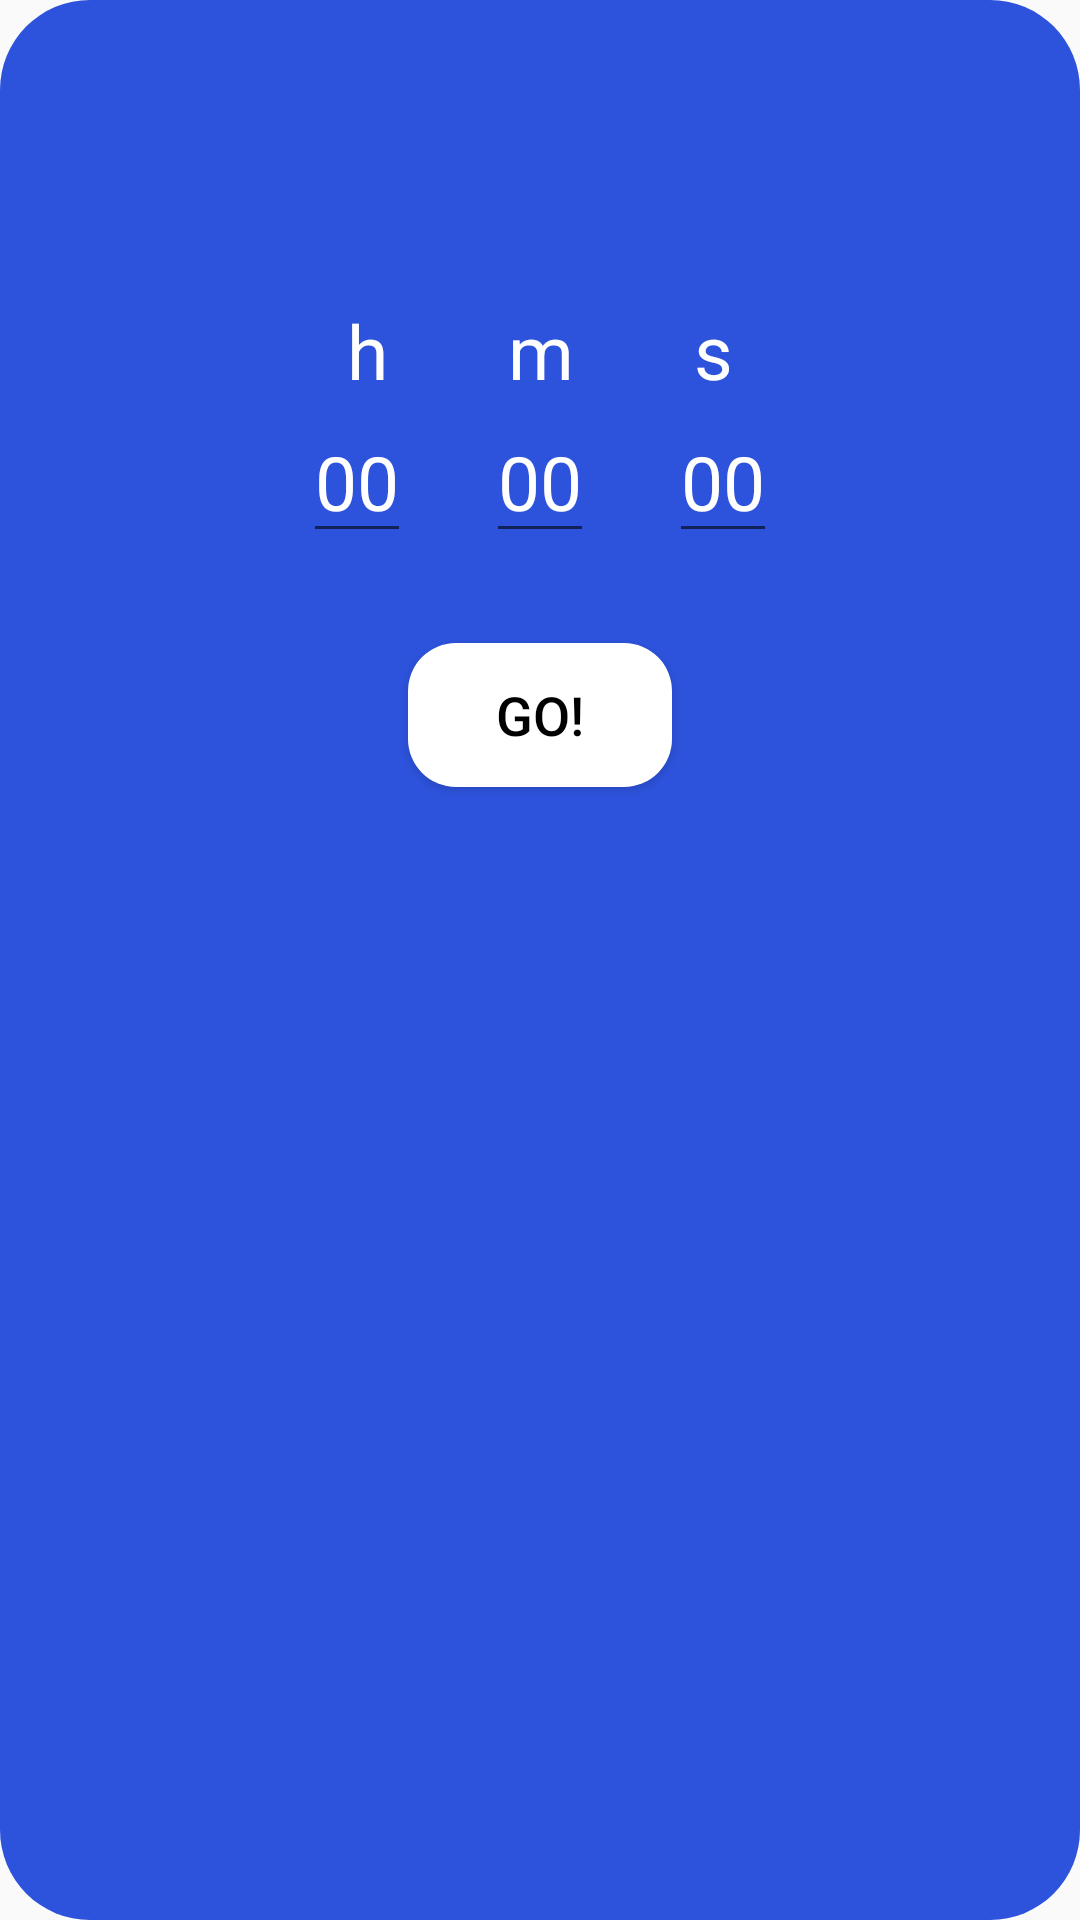

Android layout source for this screen:
<!-- AndroidManifest.xml: activity theme AppTheme.PopUp -->
<!-- res/layout/activity_reminder.xml -->
<?xml version="1.0" encoding="utf-8"?>
<LinearLayout xmlns:android="http://schemas.android.com/apk/res/android"
    android:orientation="vertical"
    xmlns:tools="http://schemas.android.com/tools"
    android:layout_width="match_parent"
    android:layout_height="match_parent"
    android:background="@drawable/timerbg"
    tools:context=".activities.ReminderActivity">

    <RelativeLayout
        android:layout_marginTop="100dp"
        android:layout_width="match_parent"
        android:layout_height="wrap_content"
        android:gravity="center">

        <TextView
            android:layout_width="wrap_content"
            android:layout_height="wrap_content"
            android:layout_gravity="center_vertical"
            android:layout_marginEnd="40dp"
            android:layout_toStartOf="@+id/mins"
            android:text="@string/h"
            android:textSize="25sp"
            android:textColor="@color/white"
            tools:ignore="RelativeOverlap" />

        <TextView
            android:id="@+id/mins"
            android:layout_width="wrap_content"
            android:layout_height="wrap_content"
            android:layout_gravity="center"
            android:textSize="25sp"
            android:text="@string/m"
            android:textColor="@color/white"
            />

        <TextView
            android:layout_width="wrap_content"
            android:layout_height="wrap_content"
            android:layout_marginStart="40dp"
            android:layout_toEndOf="@+id/mins"
            android:textSize="25sp"
            android:text="@string/s"
            android:textColor="@color/white" />
    </RelativeLayout>

    <RelativeLayout
        android:layout_width="match_parent"
        android:layout_height="wrap_content"
        android:gravity="center">

        <EditText
            android:id="@+id/ethours"
            android:layout_width="wrap_content"
            android:layout_height="wrap_content"
            android:layout_gravity="center_vertical"
            android:layout_marginEnd="25dp"
            android:textSize="25sp"
            android:inputType="number"
            android:textColorHint="@color/white"
            android:layout_toStartOf="@+id/etmins"
            android:hint="@string/_00"
            android:textColor="@color/white"
            />

        <EditText
            android:id="@+id/etmins"
            android:layout_width="wrap_content"
            android:layout_height="wrap_content"
            android:textColorHint="@color/white"
            android:textSize="25sp"
            android:layout_gravity="center"
            android:inputType="number"
            android:hint="@string/_00"
            android:textColor="@color/white"
            android:importantForAutofill="no" />

        <EditText
            android:id="@+id/etsecs"
            android:layout_width="wrap_content"
            android:layout_height="wrap_content"
            android:layout_marginStart="25dp"
            android:hint="@string/_00"
            android:textSize="25sp"
            android:textColorHint="@color/white"
            android:layout_toEndOf="@+id/etmins"
            android:inputType="number"
            android:textColor="@color/white"
            android:autofillHints="@null" />
    </RelativeLayout>

    <Button
        android:id="@+id/startTimerbtn"
        android:layout_width="wrap_content"
        android:layout_height="wrap_content"
        android:layout_gravity="center_horizontal"
        android:layout_marginTop="30dp"
        android:background="@drawable/buttonbg"
        android:backgroundTint="@color/white"
        android:text="@string/go"
        android:textColor="@color/black"
        android:textSize="18sp"/>

</LinearLayout>
<!-- resources referenced by this layout -->
<resources>
  <color name="black">#000000</color>
  <color name="white">#FFFFFF</color>
  <!-- drawable buttonbg (drawable-v24) -->
  <?xml version="1.0" encoding="utf-8"?>
  <shape android:shape="rectangle" xmlns:android="http://schemas.android.com/apk/res/android">
  <solid android:color="#3144F3"/>
      <corners android:radius="16dp"/>
  </shape>
  <!-- drawable timerbg (drawable) -->
  <?xml version="1.0" encoding="utf-8"?>
  <shape android:shape="rectangle" xmlns:android="http://schemas.android.com/apk/res/android">
      <corners android:radius="30dp"/>
      <solid android:color="@color/blue"/>
  </shape>
  <string name="_00">00</string>
  <string name="go">GO!</string>
  <string name="h">h</string>
  <string name="m">m</string>
  <string name="s">s</string>
  <style name="AppTheme.PopUp">
          <item name="android:windowIsTranslucent">true</item>
          <item name="android:windowCloseOnTouchOutside">true</item>
      </style>
  <color name="blue">#2D53DD</color>
</resources>
